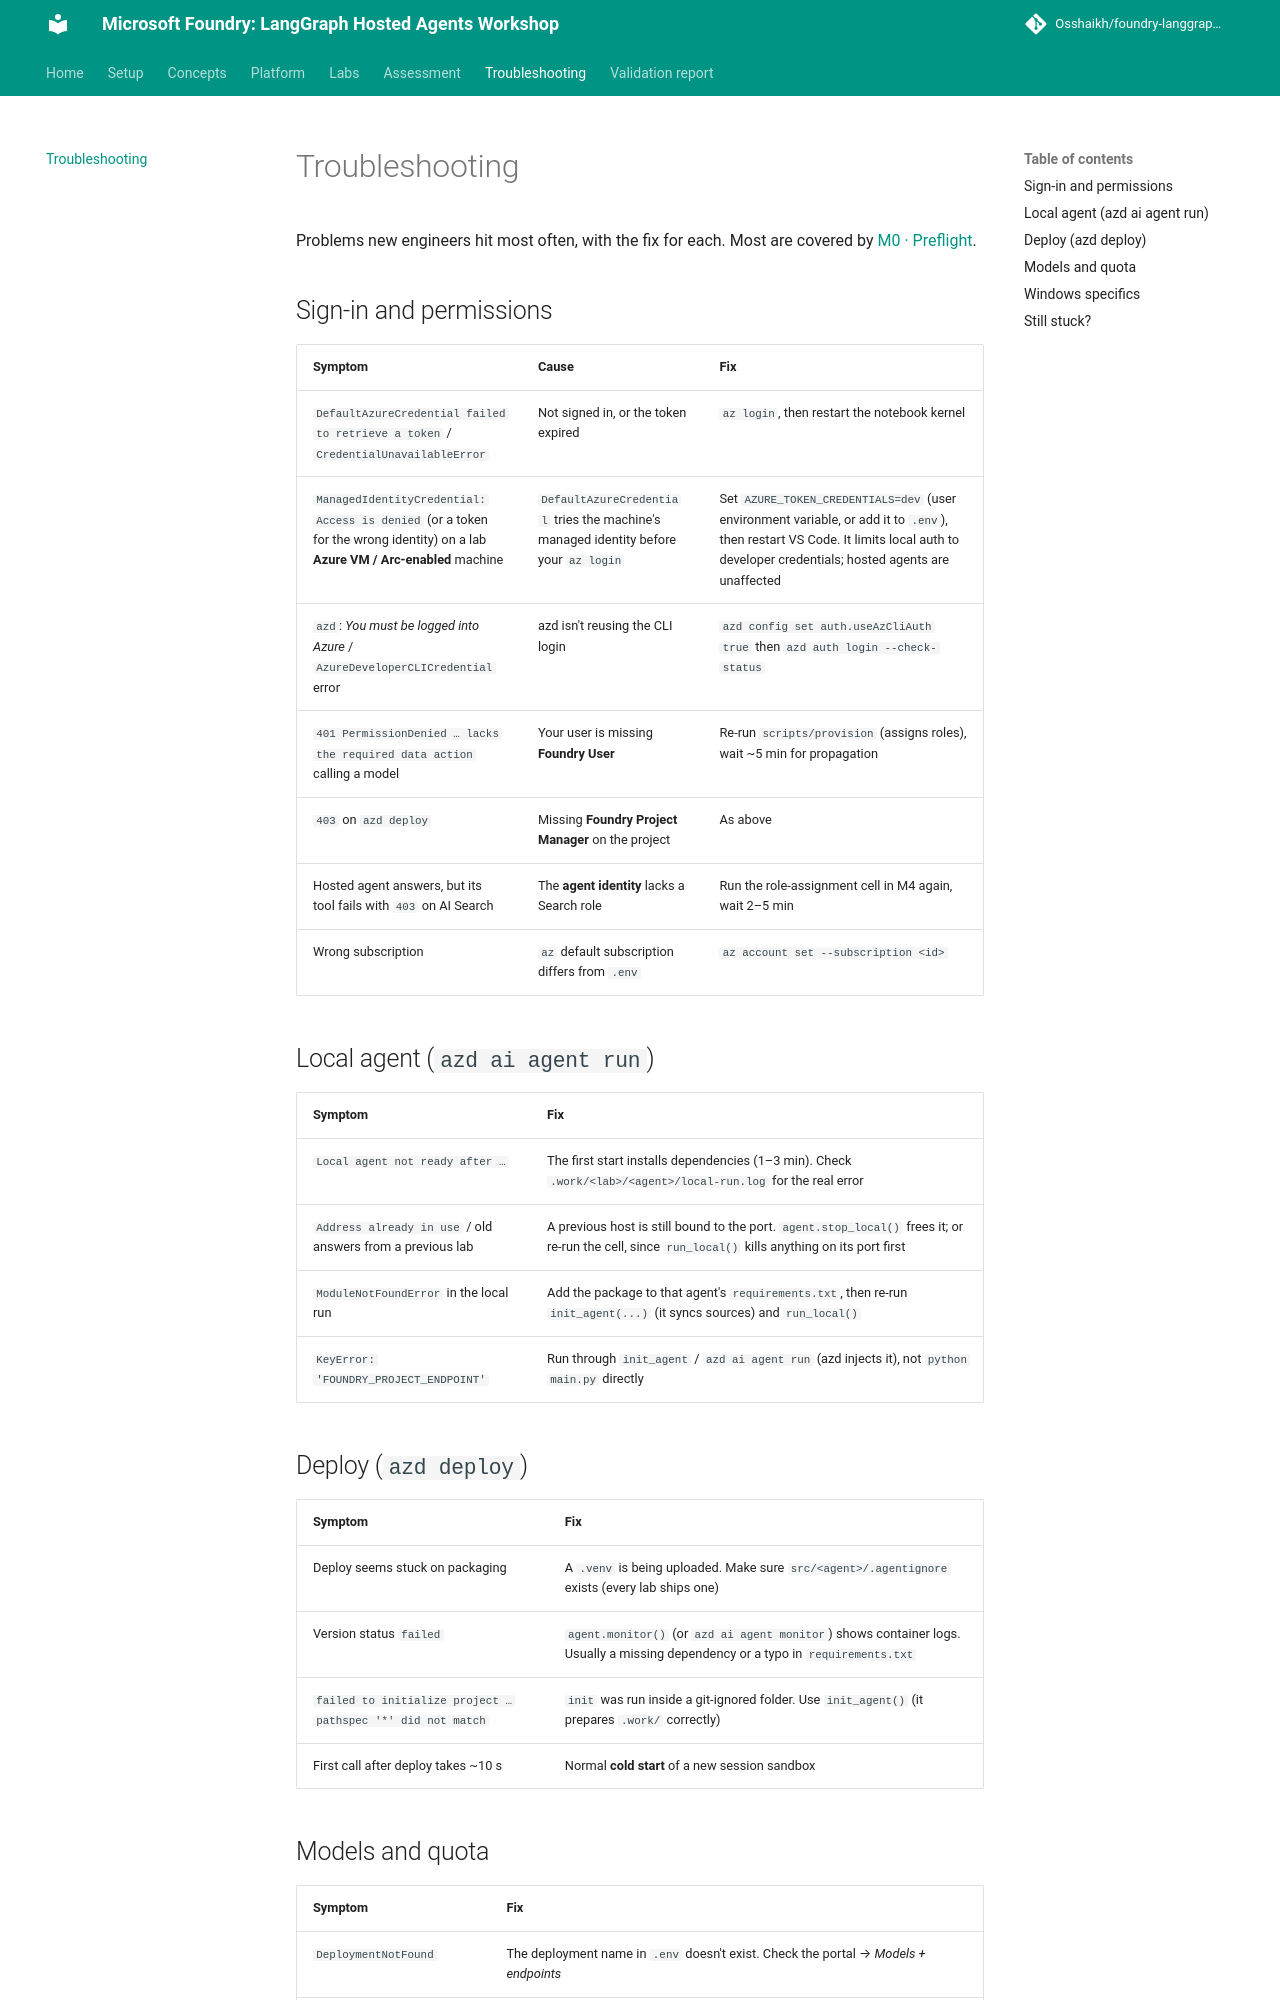

repository: Osshaikh/foundry-langgraph-workshop · page: troubleshooting/index.html · generator: mkdocs

# Troubleshooting

Problems new engineers hit most often, with the fix for each. Most are covered by
[M0 · Preflight](modules/00-preflight.ipynb).

## Sign-in and permissions

| Symptom | Cause | Fix |
|---|---|---|
| `DefaultAzureCredential failed to retrieve a token` / `CredentialUnavailableError` | Not signed in, or the token expired | `az login`, then restart the notebook kernel |
| `ManagedIdentityCredential: Access is denied` (or a token for the wrong identity) on a lab **Azure VM / Arc-enabled** machine | `DefaultAzureCredential` tries the machine's managed identity before your `az login` | Set `AZURE_TOKEN_CREDENTIALS=dev` (user environment variable, or add it to `.env`), then restart VS Code. It limits local auth to developer credentials; hosted agents are unaffected |
| `azd`: *You must be logged into Azure* / `AzureDeveloperCLICredential` error | azd isn't reusing the CLI login | `azd config set auth.useAzCliAuth true` then `azd auth login --check-status` |
| `401 PermissionDenied … lacks the required data action` calling a model | Your user is missing **Foundry User** | Re-run `scripts/provision` (assigns roles), wait ~5 min for propagation |
| `403` on `azd deploy` | Missing **Foundry Project Manager** on the project | As above |
| Hosted agent answers, but its tool fails with `403` on AI Search | The **agent identity** lacks a Search role | Run the role-assignment cell in M4 again, wait 2–5 min |
| Wrong subscription | `az` default subscription differs from `.env` | `az account set --subscription <id>` |

## Local agent (`azd ai agent run`)

| Symptom | Fix |
|---|---|
| `Local agent not ready after …` | The first start installs dependencies (1–3 min). Check `.work/<lab>/<agent>/local-run.log` for the real error |
| `Address already in use` / old answers from a previous lab | A previous host is still bound to the port. `agent.stop_local()` frees it; or re-run the cell, since `run_local()` kills anything on its port first |
| `ModuleNotFoundError` in the local run | Add the package to that agent's `requirements.txt`, then re-run `init_agent(...)` (it syncs sources) and `run_local()` |
| `KeyError: 'FOUNDRY_PROJECT_ENDPOINT'` | Run through `init_agent` / `azd ai agent run` (azd injects it), not `python main.py` directly |
